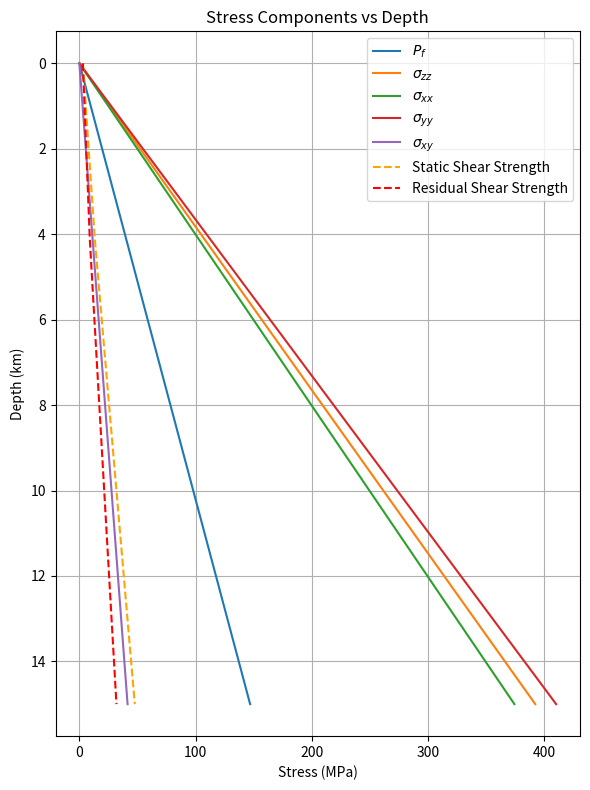
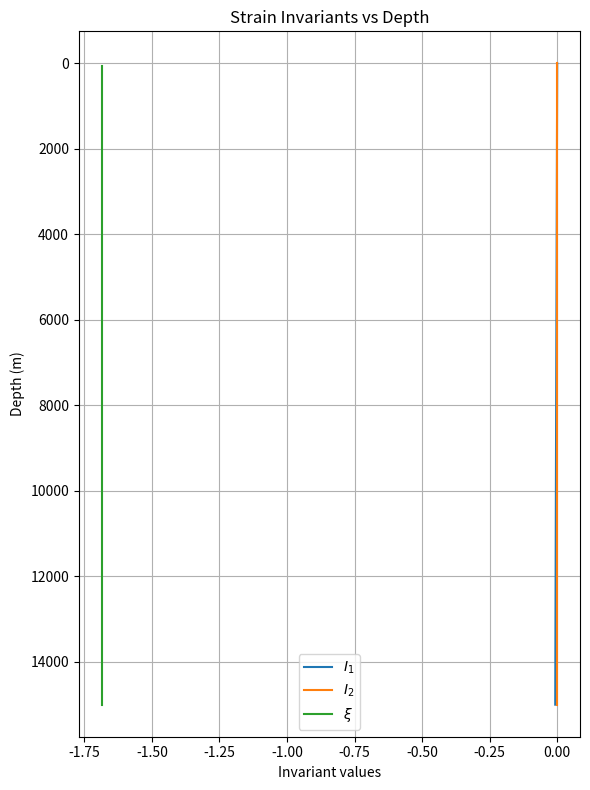
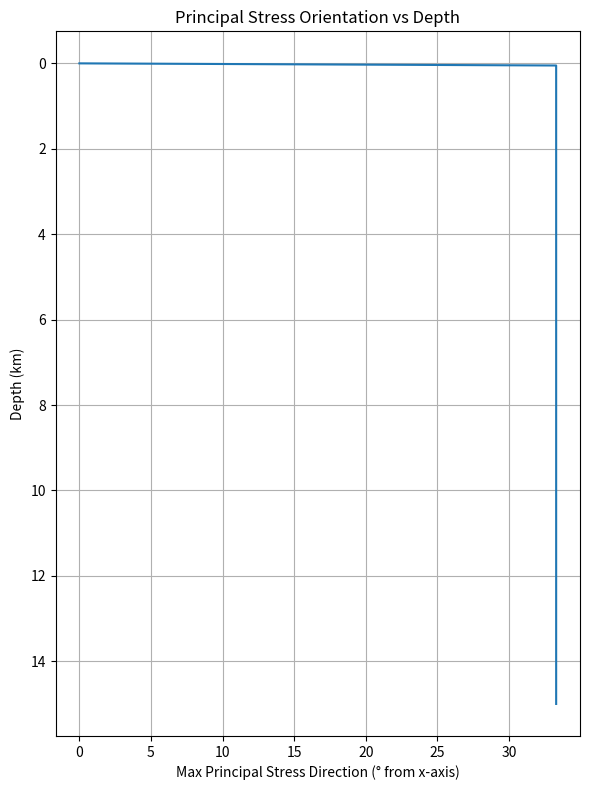

Here is the Python script that generated these plots, in order:
import numpy as np
import matplotlib.pyplot as plt

# Physical constants
density_fluid = 1000      # kg/m^3
rho = 2670                # kg/m^3
g = 9.8                   # m/s^2

# Elastic constants
mu = 32.04e9              # shear modulus (Pa)
lmbda = 32.04e9           # Lame's first parameter (Pa)

# Depth array (m)
depths = np.linspace(0, 15000, 300)  # from surface to 15 km

# Pore pressure and vertical stress
Pf = density_fluid * g * depths
sigma_zz = -rho * g * depths

# Coefficients for horizontal and shear stresses
b_xx = 0.926793
b_yy = 1.073206
b_xy = -0.169029

# Piecewise definitions
mask = depths <= 15600
sigma_xx = np.where(mask, b_xx * (sigma_zz + Pf) - Pf, sigma_zz)
sigma_yy = np.where(mask, b_yy * (sigma_zz + Pf) - Pf, sigma_zz)
sigma_xy = np.where(mask, b_xy * (sigma_zz + Pf), 0.0)

# cohesion
mask = depths <= 4000
c = np.where(mask, 0.3e6 + (0.000675e6) * (4000 - depths), 0.3e6)  # cohesion in Pa

# shear strength
mu_s = 0.18
static_shear_strength = c + abs( mu_s * (sigma_yy + Pf) )
mu_d = 0.12
residual_shear_strength = c + abs( mu_d * (sigma_yy + Pf) )

# ------------------------
# Plot Stress Components
# ------------------------
plt.figure(figsize=(6, 8))
plt.plot(Pf/1e6, depths/1e3, label=r'$P_f$')
plt.plot(abs(sigma_zz)/1e6, depths/1e3, label=r'$\sigma_{zz}$') #when plotting, we use positive values for compression
plt.plot(abs(sigma_xx)/1e6, depths/1e3, label=r'$\sigma_{xx}$')
plt.plot(abs(sigma_yy)/1e6, depths/1e3, label=r'$\sigma_{yy}$')
plt.plot(sigma_xy/1e6, depths/1e3, label=r'$\sigma_{xy}$')
plt.plot(static_shear_strength/1e6, depths/1e3, label='Static Shear Strength', linestyle='--', color='orange')
plt.plot(residual_shear_strength/1e6, depths/1e3, label='Residual Shear Strength', linestyle='--', color='red')
plt.gca().invert_yaxis()
plt.ylabel('Depth (km)')
plt.xlabel('Stress (MPa)')
plt.title('Stress Components vs Depth')
plt.legend(loc='best')
plt.grid(True)
plt.tight_layout()
plt.savefig('stress_components_vs_depth.png', dpi=300)
plt.show()

# ------------------------
# Compute Strains
# ------------------------
# Assemble stress tensor components
stress = np.zeros((len(depths), 3, 3))
stress[:, 0, 0] = sigma_xx
stress[:, 1, 1] = sigma_yy
stress[:, 2, 2] = sigma_zz
stress[:, 0, 1] = sigma_xy
stress[:, 1, 0] = sigma_xy

# Inverse Hooke's law: epsilon_ij = 1/(2μ) σ_ij - λ/(2μ(3λ+2μ)) σ_kk δ_ij
trace_coeff = -lmbda / (2 * mu * (3 * lmbda + 2 * mu))
strain = np.zeros_like(stress)
enum = np.trace(stress, axis1=1, axis2=2)  # vector of σ_kk
for i in range(3):
    for j in range(3):
        strain[:, i, j] = stress[:, i, j] / (2 * mu)
for k in range(3):
    strain[:, k, k] += trace_coeff * enum

# Compute invariants: I1, I2, xi
I1 = np.trace(strain, axis1=1, axis2=2)
I2 = np.einsum('nij,nij->n', strain, strain)
xi = I1 / np.sqrt(I2)

# ------------------------
# Plot Strain Invariants
# ------------------------
plt.figure(figsize=(6, 8))
plt.plot(I1, depths, label=r'$I_1$')
plt.plot(I2, depths, label=r'$I_2$')
plt.plot(xi, depths, label=r'$\xi$')
plt.gca().invert_yaxis()
plt.ylabel('Depth (m)')
plt.xlabel('Invariant values')
plt.title('Strain Invariants vs Depth')
plt.legend(loc='best')
plt.grid(True)
plt.tight_layout()
plt.savefig('strain_invariants_vs_depth.png', dpi=300)
plt.show()

# Given stress arrays sigma_xx, sigma_yy, sigma_xy, and depth array depths:
# Compute the principal stress orientation (in radians)
theta_rad = 0.5 * np.arctan2(2.0 * sigma_xy, sigma_xx - sigma_yy)

# Convert to degrees
theta_deg = np.degrees(theta_rad)

# Plot orientation vs depth
plt.figure(figsize=(6, 8))
plt.plot(theta_deg, depths / 1e3)  # depth in km
plt.gca().invert_yaxis()
plt.xlabel('Max Principal Stress Direction (° from x-axis)')
plt.ylabel('Depth (km)')
plt.title('Principal Stress Orientation vs Depth')
plt.grid(True)
plt.tight_layout()
plt.show()
